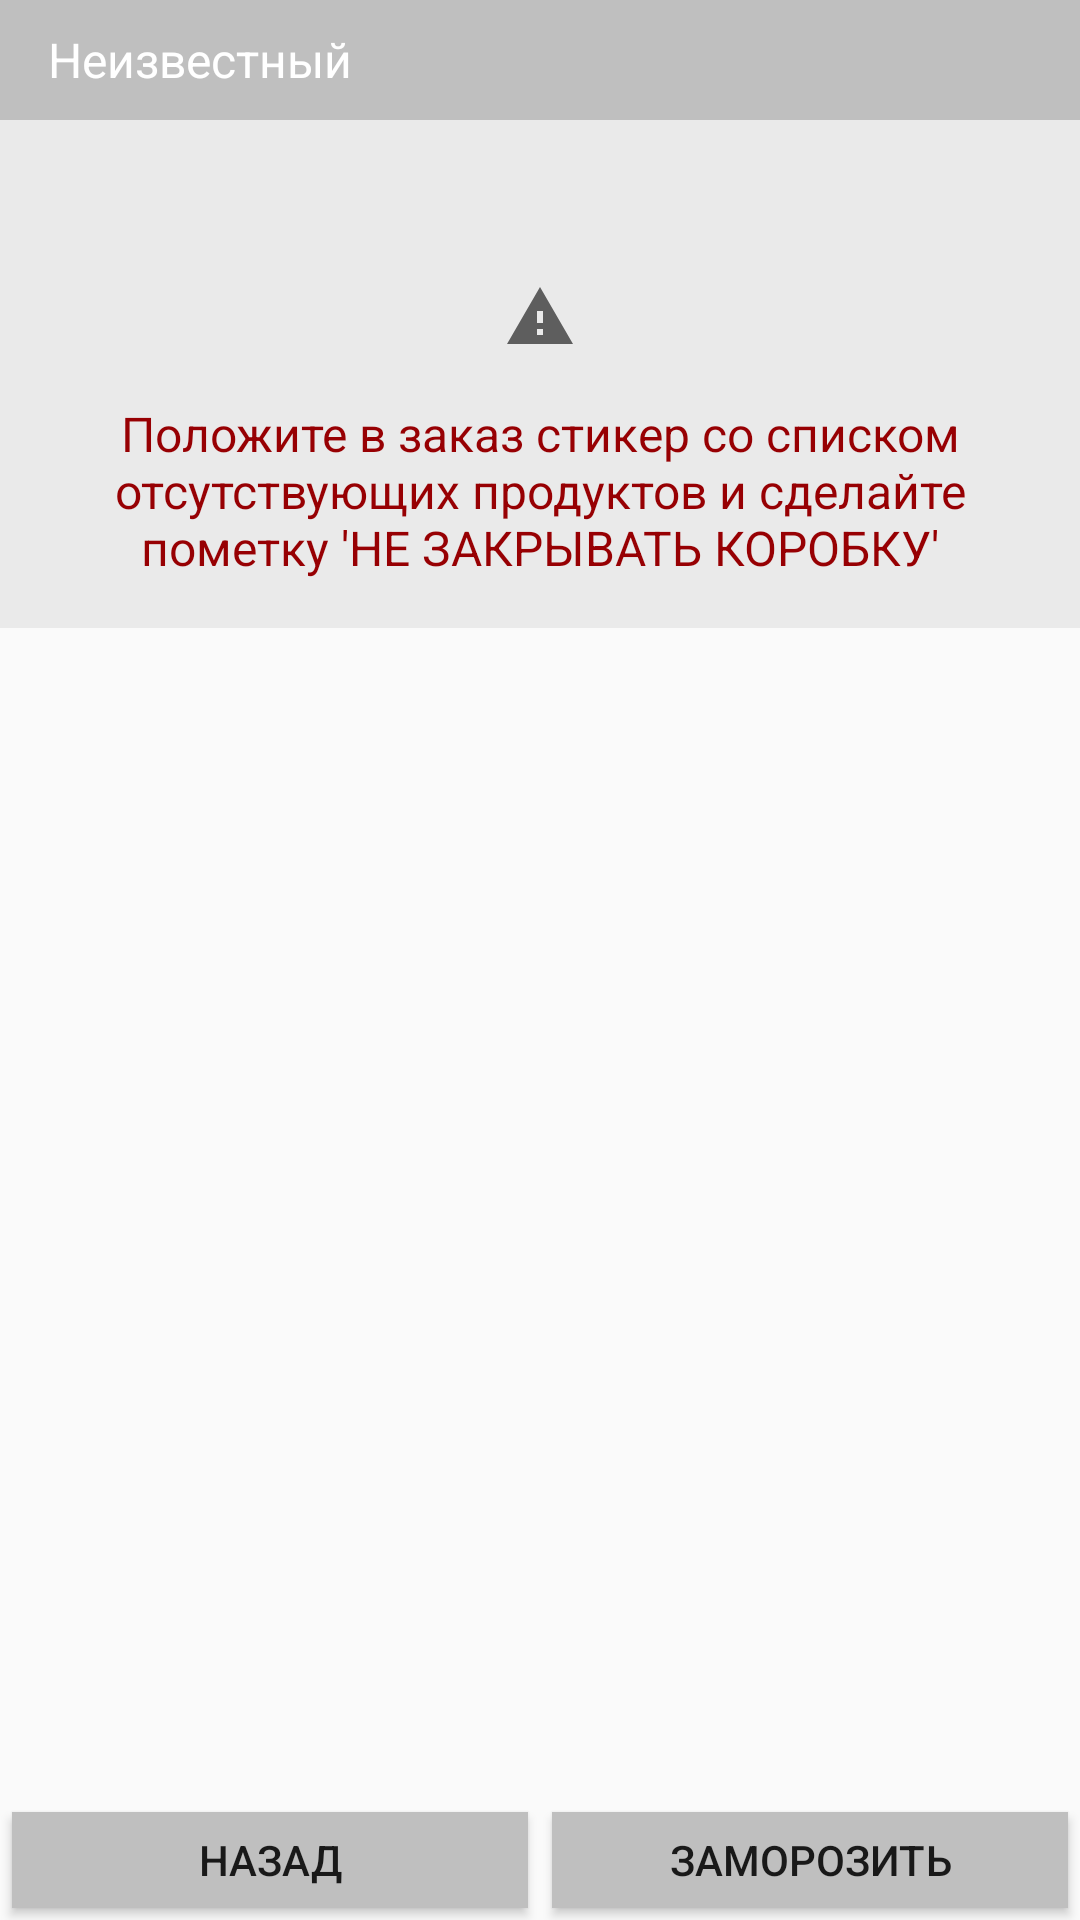

Write the Android layout XML for this screen, with the resource values it uses.
<!-- AndroidManifest.xml: activity theme AppTheme.NoActionBar -->
<!-- res/layout/activity_pause.xml -->
<?xml version="1.0" encoding="utf-8"?>
<android.support.design.widget.CoordinatorLayout xmlns:android="http://schemas.android.com/apk/res/android"
    xmlns:app="http://schemas.android.com/apk/res-auto"
    xmlns:tools="http://schemas.android.com/tools"
    android:layout_width="match_parent"
    android:layout_height="match_parent"
    android:fitsSystemWindows="true"
    tools:context="com.example.ed.edscannerapp.packing.PauseActivity">

    <LinearLayout
        android:layout_width="match_parent"
        android:layout_height="match_parent"
        android:orientation="vertical">

        <LinearLayout
            android:layout_width="match_parent"
            android:layout_height="40dp"
            android:background="@color/colorSecond"
            android:orientation="horizontal">

            <TextView
                android:id="@+id/products_user_name"
                android:layout_width="match_parent"
                android:layout_height="match_parent"
                android:layout_weight="1"
                android:gravity="center_vertical"
                android:textColor="#fff"
                android:layout_marginLeft="16dp"
                android:textSize="16dp"
                android:text="Неизвестный" />

        </LinearLayout>

        <TextView
            android:id="@+id/pause_order_id"
            android:layout_width="match_parent"
            android:layout_height="wrap_content"
            android:gravity="center"
            android:textColor="#000"
            android:paddingTop="16dp"
            android:textSize="16sp"
            android:background="#eaeaea"/>

        <ImageView
            android:id="@+id/imageView3"
            android:layout_width="match_parent"
            android:layout_height="wrap_content"
            android:paddingTop="16dp"
            android:background="#eaeaea"
            app:srcCompat="?android:attr/alertDialogIcon" />

        <TextView
            android:id="@+id/pause_message"
            android:layout_width="match_parent"
            android:layout_height="wrap_content"
            android:gravity="center"
            android:textColor="#970003"
            android:paddingTop="16dp"
            android:paddingBottom="16dp"
            android:paddingLeft="32dp"
            android:paddingRight="32dp"
            android:background="#eaeaea"
            android:textSize="16sp"
            android:text="Положите в заказ стикер со списком отсутствующих продуктов и сделайте пометку 'НЕ ЗАКРЫВАТЬ КОРОБКУ'" />

        <ListView
            android:id="@+id/productListView"
            android:layout_width="match_parent"
            android:layout_height="match_parent"
            android:layout_weight="1"/>

        <LinearLayout
            android:layout_width="match_parent"
            android:layout_height="40dp"
            android:orientation="horizontal">

            <Button
                android:id="@+id/order_menu_button"
                android:layout_width="match_parent"
                android:layout_height="wrap_content"
                android:layout_margin="4dp"
                android:layout_weight="1"
                android:background="@color/colorSecond"
                android:onClick="exit"
                android:text="Назад" />

            <Button
                android:id="@+id/order_orders_button"
                android:layout_width="match_parent"
                android:layout_height="wrap_content"
                android:layout_margin="4dp"
                android:layout_weight="1"
                android:background="@color/colorSecond"
                android:onClick="confirm"
                android:text="Заморозить" />

        </LinearLayout>
    </LinearLayout>

</android.support.design.widget.CoordinatorLayout>
<!-- resources referenced by this layout -->
<resources>
  <color name="colorSecond">#BFBFBF</color>
  <style name="AppTheme.NoActionBar">
          <item name="windowActionBar">false</item>
          <item name="windowNoTitle">true</item>
      </style>
</resources>
